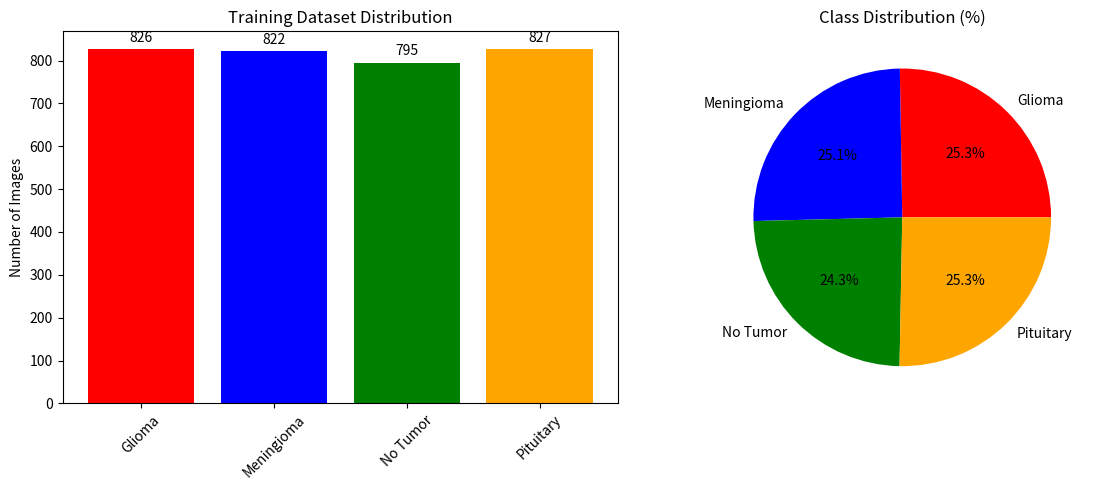

Generate this figure with matplotlib: (Note: this script raises an exception after producing the figure.)
# dataset_distribution.py
import matplotlib.pyplot as plt
import numpy as np


def create_dataset_charts():
    # Dataset distribution
    fig, (ax1, ax2) = plt.subplots(1, 2, figsize=(12, 5))

    # Training set distribution
    classes = ['Glioma', 'Meningioma', 'No Tumor', 'Pituitary']
    train_counts = [826, 822, 795, 827]  # Example counts

    bars = ax1.bar(classes, train_counts, color=['red', 'blue', 'green', 'orange'])
    ax1.set_title('Training Dataset Distribution')
    ax1.set_ylabel('Number of Images')
    ax1.tick_params(axis='x', rotation=45)

    # Add value labels on bars
    for bar, count in zip(bars, train_counts):
        height = bar.get_height()
        ax1.text(bar.get_x() + bar.get_width() / 2., height + 10,
                 f'{count}', ha='center', va='bottom')

    # Class balance pie chart
    ax2.pie(train_counts, labels=classes, autopct='%1.1f%%',
            colors=['red', 'blue', 'green', 'orange'])
    ax2.set_title('Class Distribution (%)')

    plt.tight_layout()
    plt.savefig('outputs/figures/dataset_distribution.png', dpi=150, bbox_inches='tight')
    print("✅ Saved: outputs/figures/dataset_distribution.png")


create_dataset_charts()
